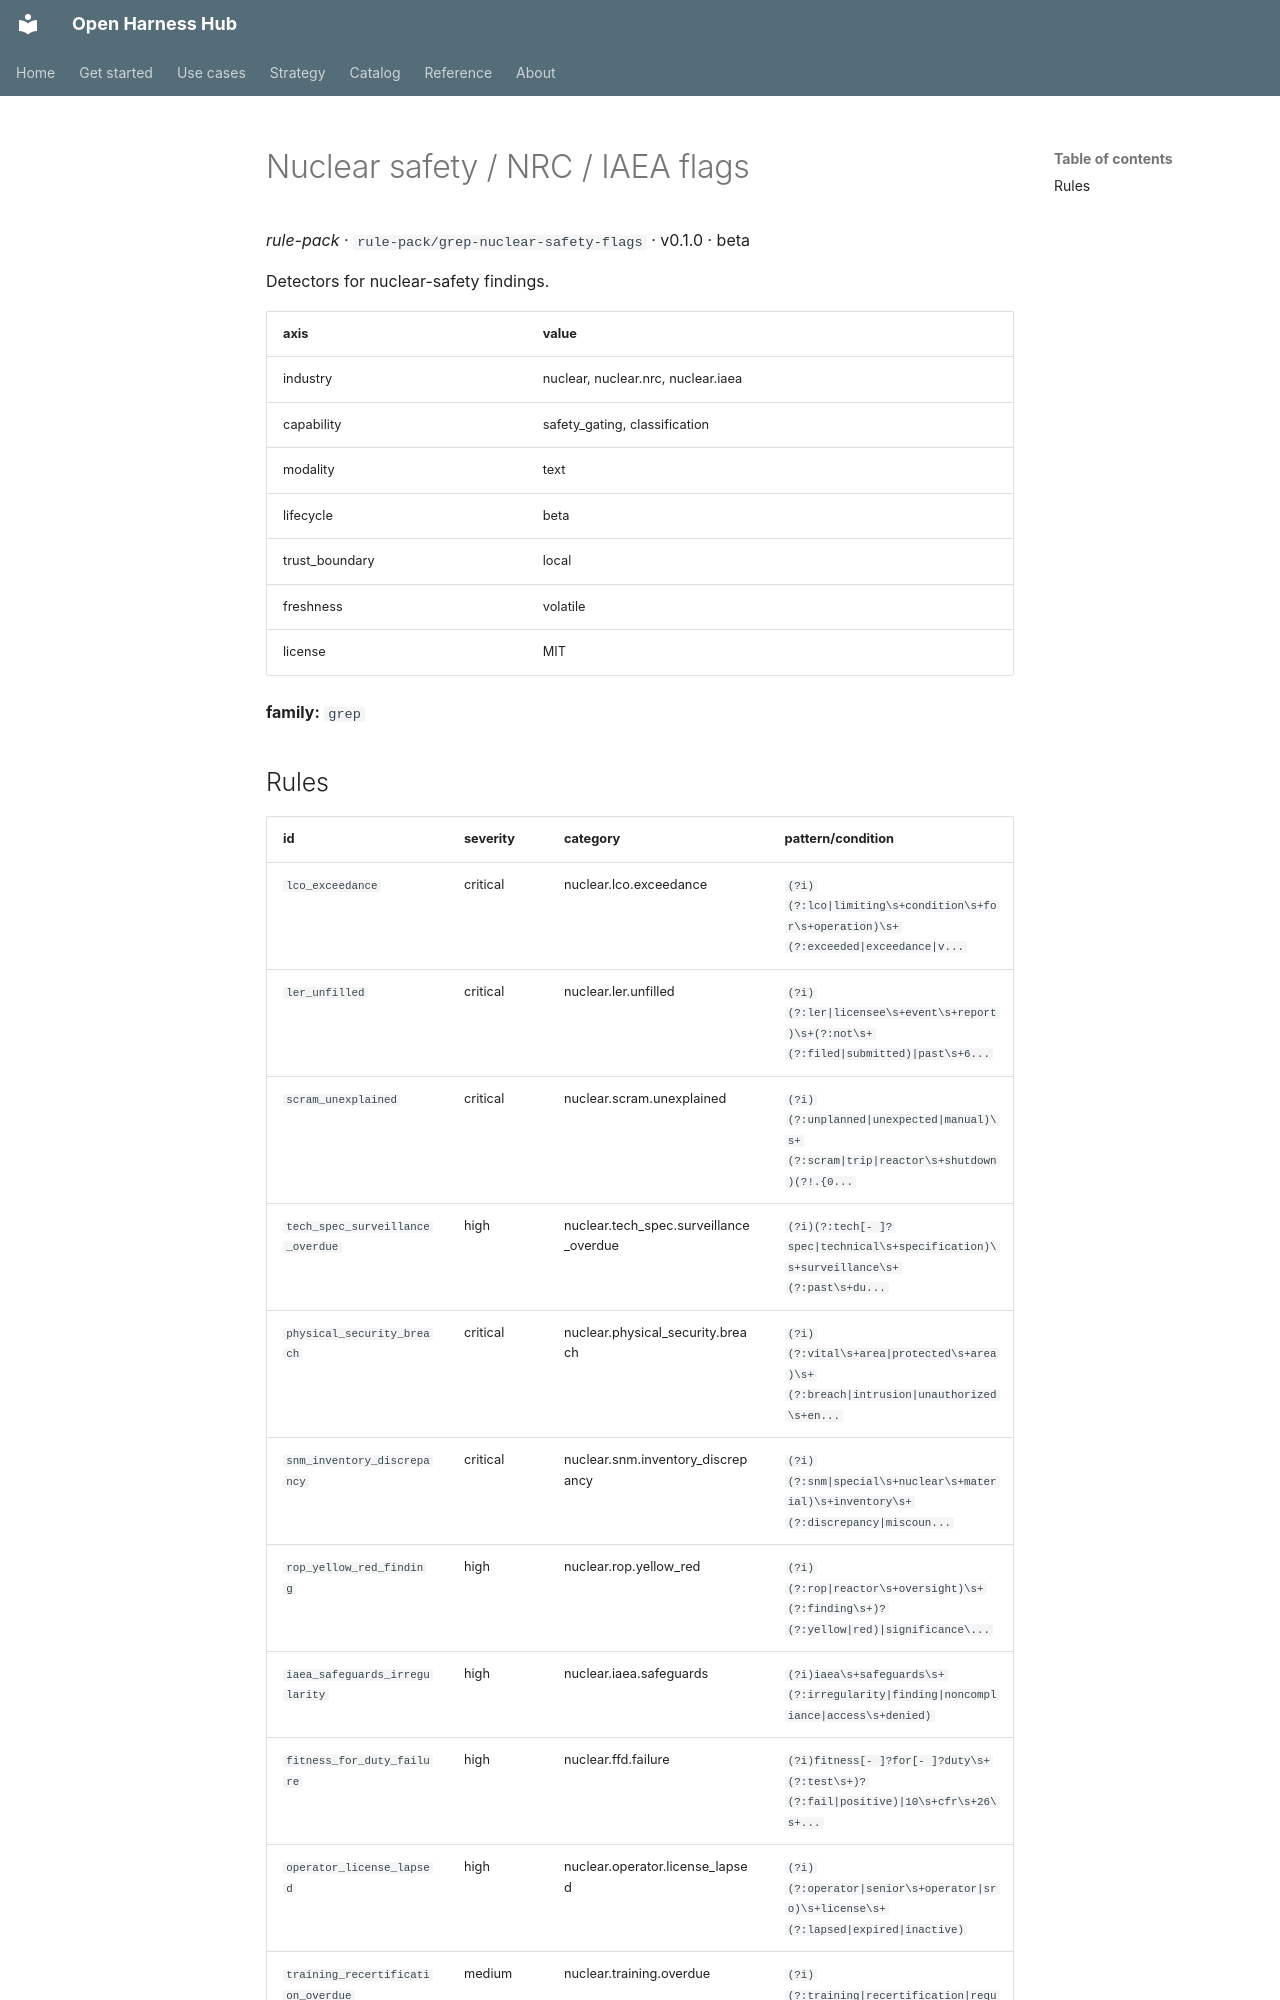

repository: Amarel-Taylor-Scott/open-harness-hub · page: catalog/rule-pack_grep-nuclear-safety-flags/index.html · generator: mkdocs

# Nuclear safety / NRC / IAEA flags

*rule-pack* · `rule-pack/grep-nuclear-safety-flags` · v0.1.0 · beta

Detectors for nuclear-safety findings.

| axis | value |
|---|---|
| industry | nuclear, nuclear.nrc, nuclear.iaea |
| capability | safety_gating, classification |
| modality | text |
| lifecycle | beta |
| trust_boundary | local |
| freshness | volatile |
| license | MIT |



**family:** `grep`
